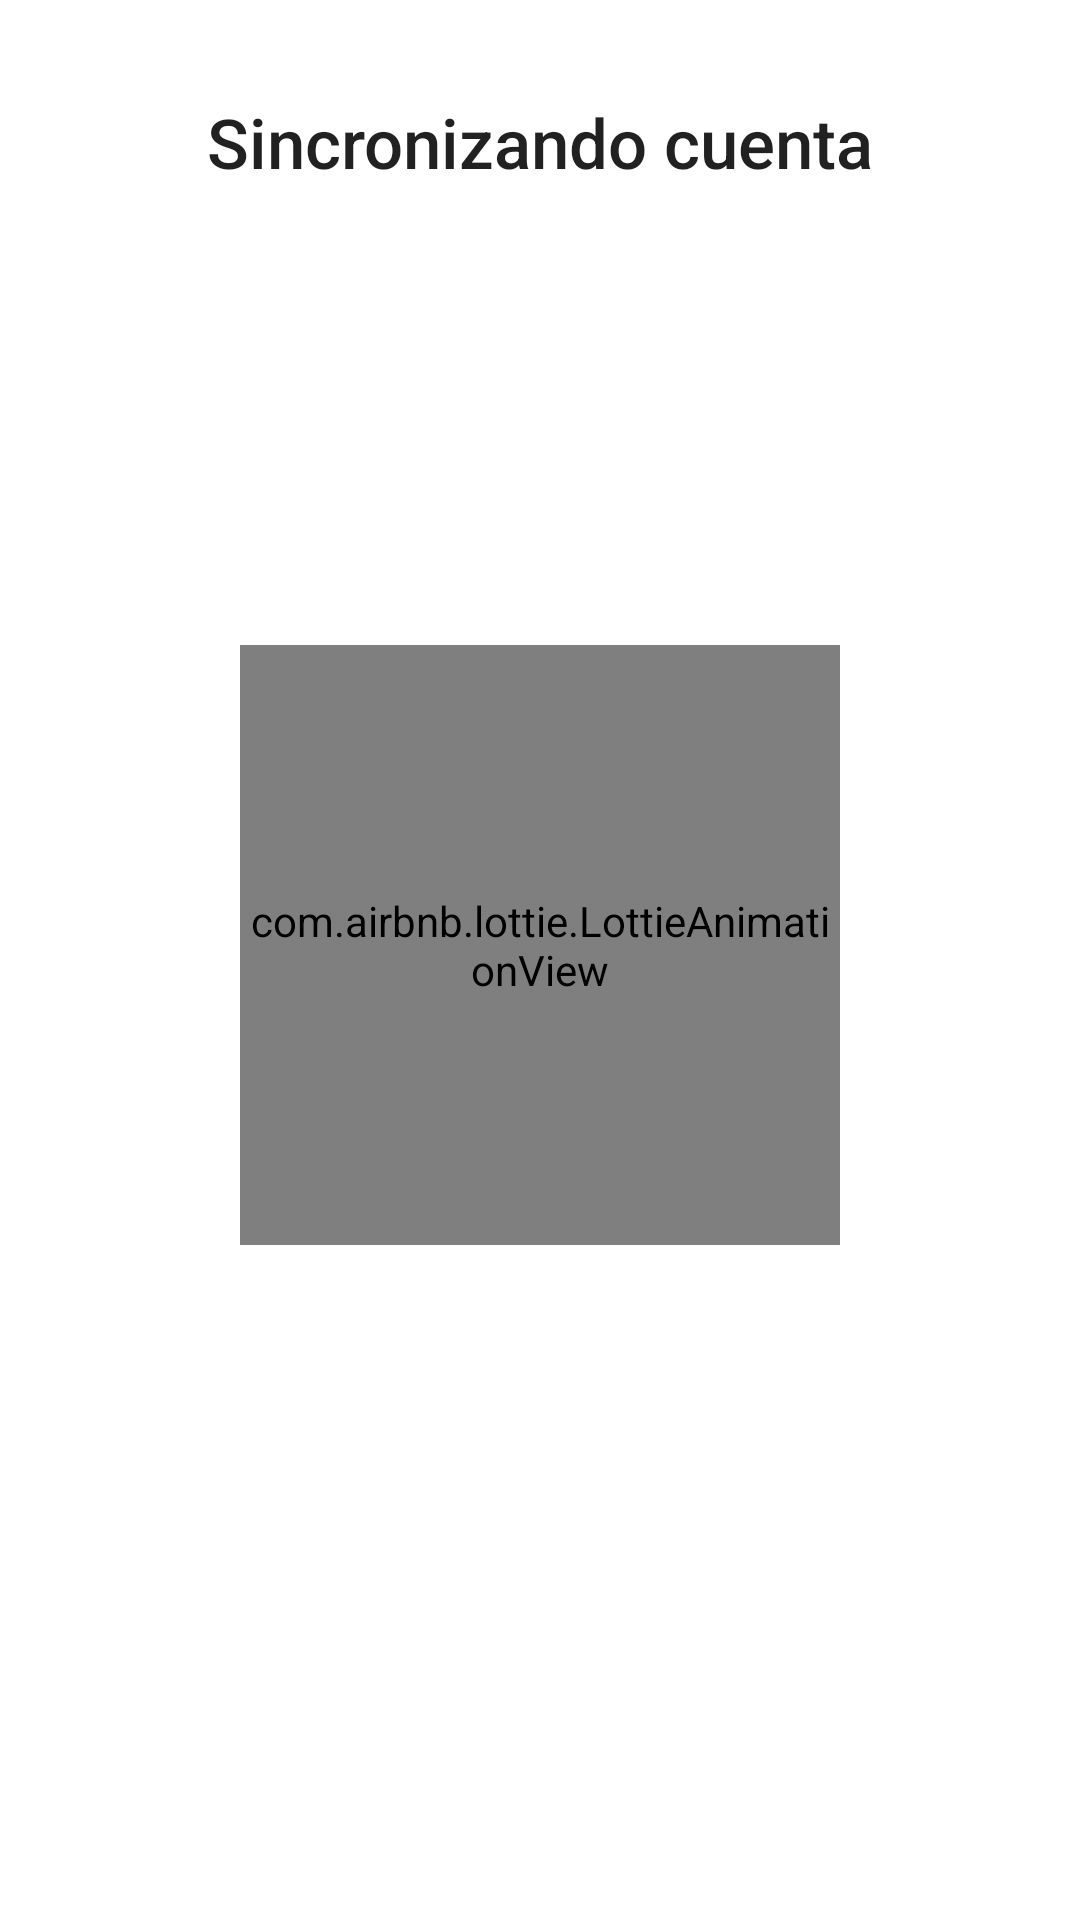

Reconstruct the res/layout file that produces this screen, plus the resources it refers to.
<!-- AndroidManifest.xml: application theme SplashTheme -->
<!-- res/layout/fragment_syn_account.xml -->
<?xml version="1.0" encoding="utf-8"?>
<layout xmlns:android="http://schemas.android.com/apk/res/android"
    xmlns:app="http://schemas.android.com/apk/res-auto"
    xmlns:tools="http://schemas.android.com/tools">

    <data>
        <variable
            name="fragment"
            type="com.puntogris.posture.ui.sync.SynAccountFragment" />
    </data>

    <androidx.constraintlayout.widget.ConstraintLayout
        android:layout_width="match_parent"
        android:layout_height="match_parent"
        tools:context=".ui.sync.SynAccountFragment">

        <TextView
            android:id="@+id/title"
            android:layout_width="wrap_content"
            android:layout_height="wrap_content"
            android:layout_marginTop="32dp"
            android:text="Sincronizando cuenta"
            style="@style/Theme.Posture.MediumTitle"
            app:layout_constraintEnd_toEndOf="parent"
            app:layout_constraintStart_toStartOf="parent"
            app:layout_constraintTop_toTopOf="parent" />

        <com.airbnb.lottie.LottieAnimationView
            android:id="@+id/animation_view"
            android:layout_width="200dp"
            android:layout_height="200dp"
            android:visibility="visible"
            app:layout_constraintBottom_toTopOf="@+id/continueButton"
            app:layout_constraintEnd_toEndOf="parent"
            app:layout_constraintStart_toStartOf="parent"
            app:layout_constraintTop_toBottomOf="@+id/title"
            app:lottie_autoPlay="false"
            app:lottie_rawRes="@raw/loading" />

        <Button
            android:id="@+id/continueButton"
            android:layout_width="match_parent"
            android:text="Continuar"
            android:onClick="@{()-> fragment.onContinueButtonClicked()}"
            style="@style/Theme.Posture.Button"
            android:enabled="false"
            app:layout_constraintBottom_toBottomOf="parent"
            app:layout_constraintEnd_toEndOf="parent"
            app:layout_constraintStart_toStartOf="parent" />

    </androidx.constraintlayout.widget.ConstraintLayout>
</layout>
<!-- resources referenced by this layout -->
<resources>
  <style name="Theme.Posture.Button" parent="@style/Widget.MaterialComponents.Button.UnelevatedButton">
          <item name="android:layout_marginStart">16dp</item>
          <item name="android:layout_marginEnd">16dp</item>
          <item name="android:layout_marginBottom">8dp</item>
          <item name="android:textColor">@color/white</item>
          <item name="android:textAllCaps">false</item>
          <item name="android:layout_height">65dp</item>
          <item name="android:textSize">16sp</item>
      </style>
  <style name="Theme.Posture.MediumTitle">
          <item name="android:fontFamily">sans-serif-medium</item>
          <item name="android:textSize">23sp</item>
      </style>
  <style name="SplashTheme" parent="Theme.Posture">
          <item name="android:statusBarColor" tools:targetApi="l">@android:color/transparent</item>
          <item name="android:windowBackground">@drawable/splash_screen</item>
      </style>
  <color name="white">#FFFFFFFF</color>
  <style name="Theme.Posture" parent="Theme.MaterialComponents.DayNight.NoActionBar">
          
          <item name="colorPrimary">@color/colorPrimary</item>
          <item name="colorPrimaryVariant">@color/purple_700</item>
  
          <item name="colorOnPrimary">@color/dayBackground</item>
  
          
          <item name="colorSecondary">@color/colorPrimary</item>
          <item name="colorSecondaryVariant">@color/teal_700</item>
          <item name="colorOnSecondary">@color/black</item>
          
          <item name="android:statusBarColor" tools:targetApi="l">@android:color/transparent</item>
          <item name="android:windowLightStatusBar">true</item>
          
          <item name="android:colorBackground">@color/dayBackground</item>
  
      </style>
  <color name="colorPrimary">#7D4FFF</color>
  <color name="purple_700">#FF3700B3</color>
  <color name="dayBackground">@color/white</color>
  <color name="teal_700">#FF018786</color>
  <color name="black">#FF000000</color>
</resources>
